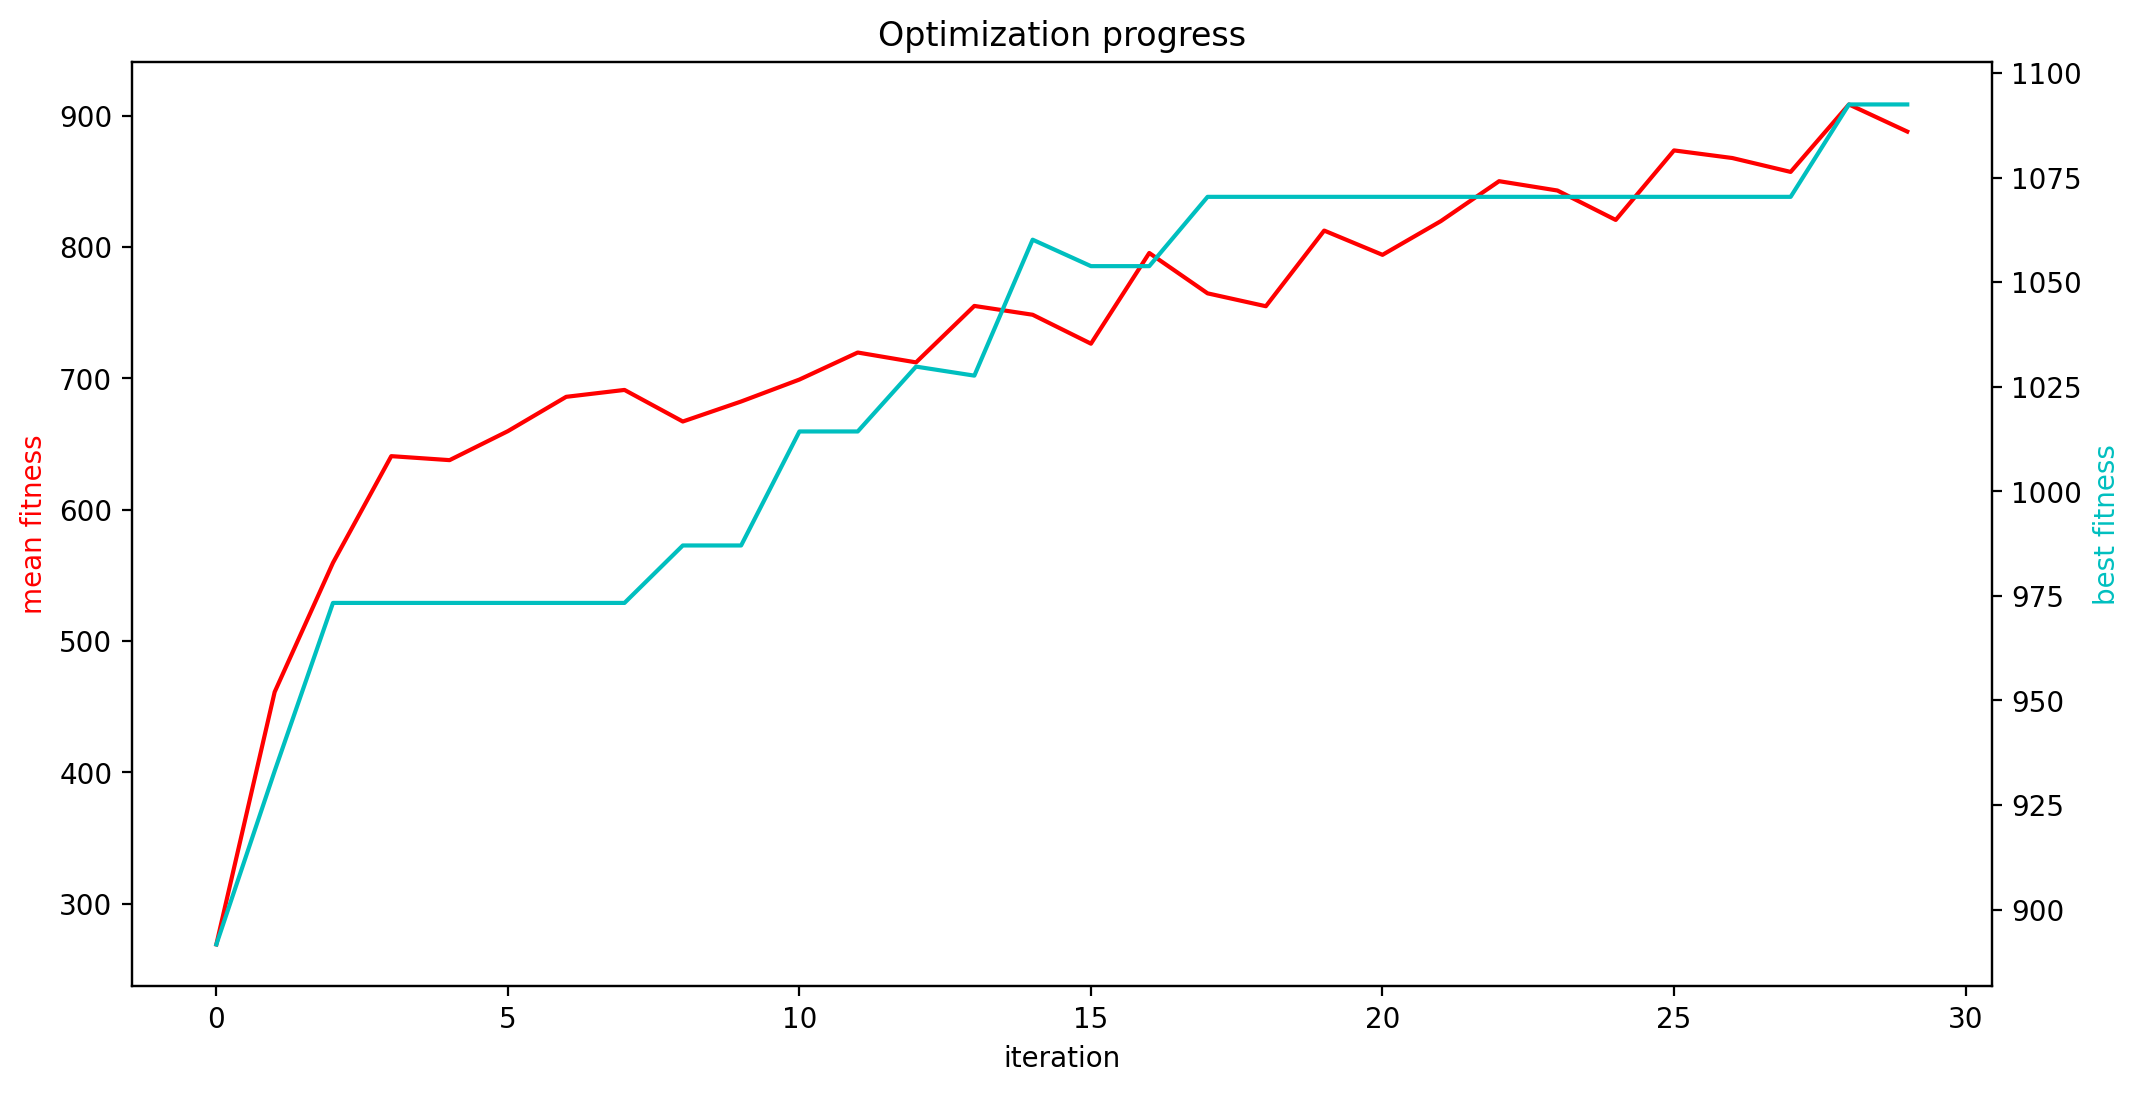

The table this chart was drawn from, first rows:
mean fitness, best fitness, population size
269, 891.7, 346
461.2, 933.1, 344
559.6, 973.3, 342
640.8, 973.3, 340
637.8, 973.3, 338
659.8, 973.3, 336
686, 973.3, 334
691.2, 973.3, 332
667.2, 987.1, 330
682.4, 987.1, 328
699.1, 1014, 326
719.7, 1014, 324
712.2, 1030, 322
755.2, 1028, 320
748.5, 1060, 318
726.5, 1054, 316
795.5, 1054, 314
764.8, 1070, 312
755, 1070, 310
812.6, 1070, 308
794.1, 1070, 306
819.8, 1070, 304
850.2, 1070, 302
843.1, 1070, 300
820.7, 1070, 298
873.6, 1070, 296
867.8, 1070, 294
857.2, 1070, 292
908.6, 1092, 290
888, 1092, 288
